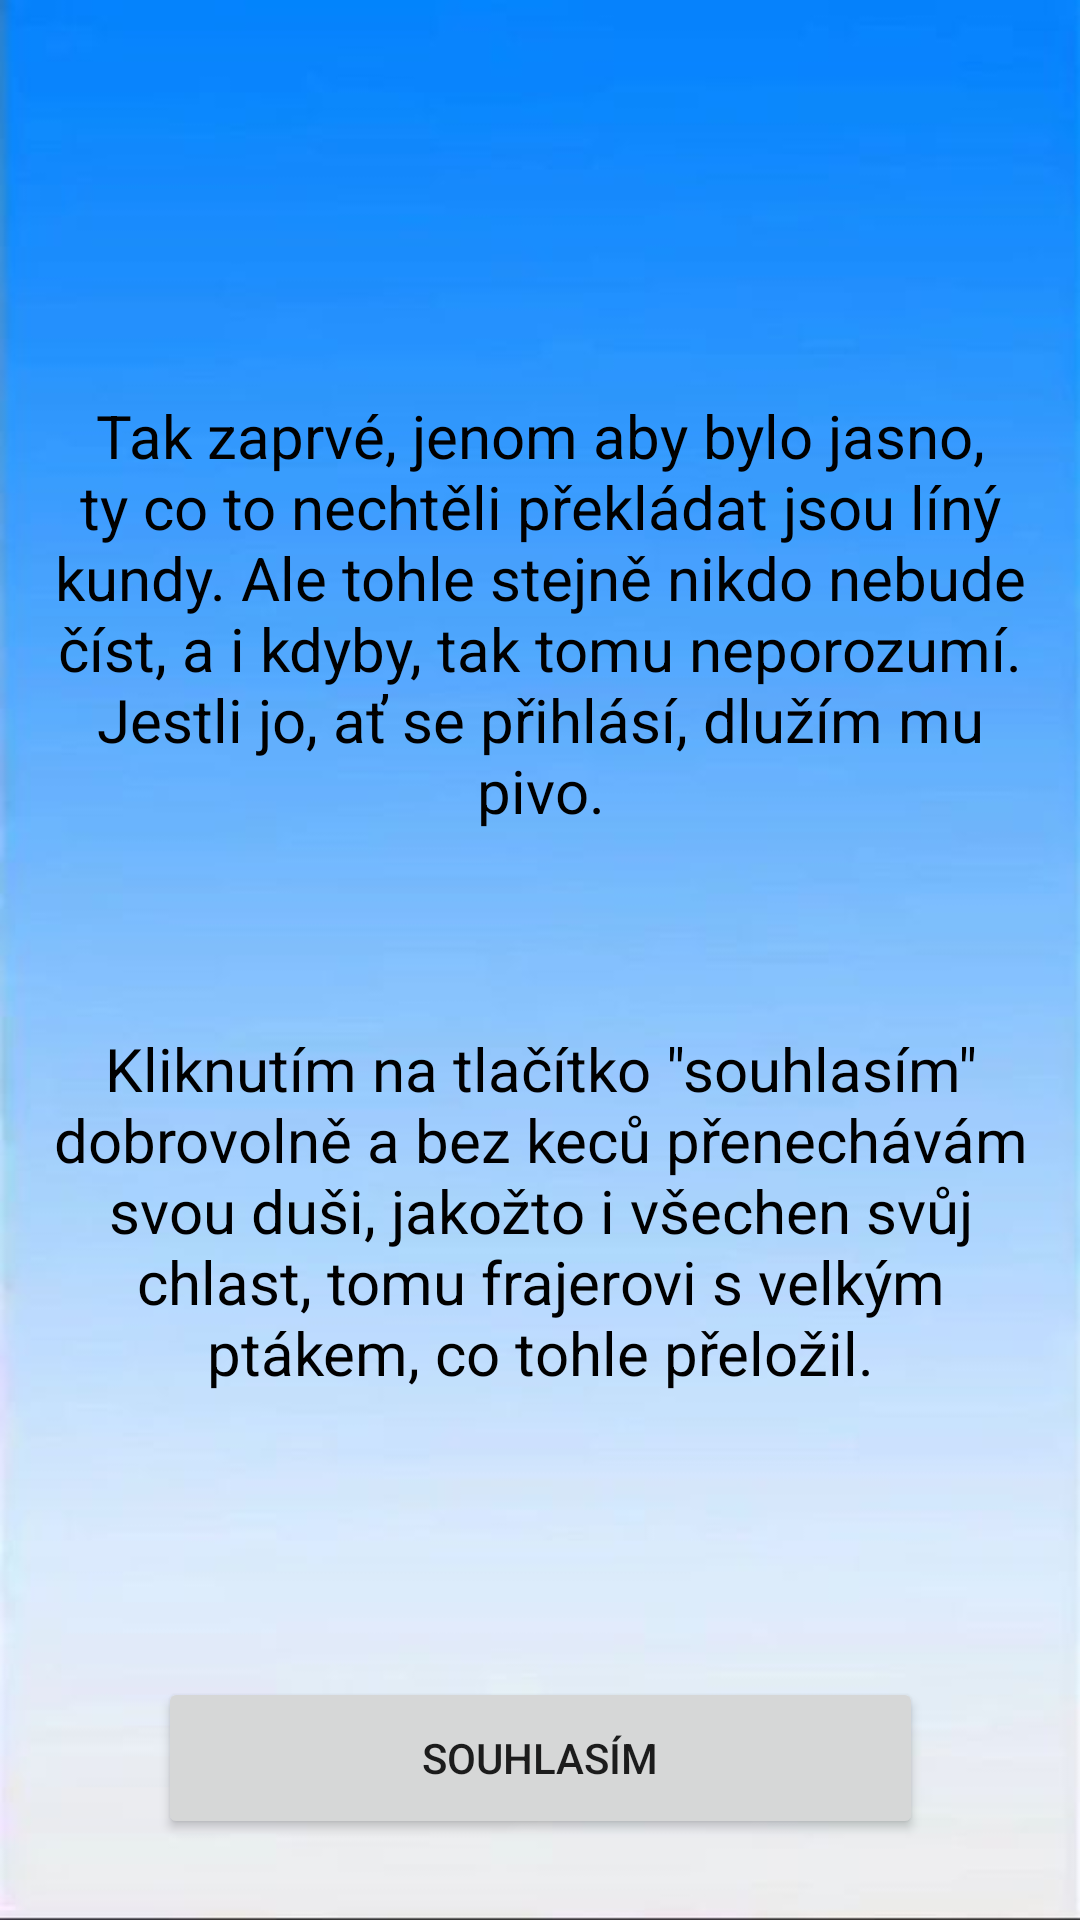

This screen was rendered from an Android layout file. Write that file and the resources it references.
<!-- AndroidManifest.xml: application theme Theme.Hermes -->
<!-- res/layout/activity_terms_and_conditions_cz.xml -->
<?xml version="1.0" encoding="utf-8"?>
<androidx.constraintlayout.widget.ConstraintLayout xmlns:android="http://schemas.android.com/apk/res/android"
    xmlns:app="http://schemas.android.com/apk/res-auto"
    xmlns:tools="http://schemas.android.com/tools"
    android:layout_width="match_parent"
    android:layout_height="match_parent"
    android:background="@drawable/app_background"
    tools:context=".TermsAndConditionsCz">

    <TextView
        android:id="@+id/textView"
        android:layout_width="0dp"
        android:layout_height="wrap_content"
        android:layout_marginStart="10dp"
        android:layout_marginTop="66dp"
        android:layout_marginEnd="10dp"
        android:text="Tak zaprvé, jenom aby bylo jasno, ty co to nechtěli překládat jsou líný kundy. Ale tohle stejně nikdo nebude číst, a i kdyby, tak tomu neporozumí. Jestli jo, ať se přihlásí, dlužím mu pivo."
        android:textAlignment="center"
        android:textColor="@color/black"
        android:textSize="20sp"
        app:layout_constraintBottom_toTopOf="@+id/textView36"
        app:layout_constraintEnd_toEndOf="parent"
        app:layout_constraintStart_toStartOf="parent"
        app:layout_constraintTop_toTopOf="parent" />

    <Button
        android:id="@+id/termsBackB"
        android:layout_width="255dp"
        android:layout_height="54dp"
        android:layout_marginStart="70dp"
        android:layout_marginEnd="70dp"
        android:layout_marginBottom="27dp"
        android:text="Souhlasím"
        app:cornerRadius="20dp"
        app:layout_constraintBottom_toBottomOf="parent"
        app:layout_constraintEnd_toEndOf="parent"
        app:layout_constraintStart_toStartOf="parent" />

    <TextView
        android:id="@+id/textView36"
        android:layout_width="0dp"
        android:layout_height="wrap_content"
        android:layout_marginStart="10dp"
        android:layout_marginEnd="10dp"
        android:layout_marginBottom="29dp"
        android:text="Kliknutím na tlačítko &quot;souhlasím&quot; dobrovolně a bez keců přenechávám svou duši, jakožto i všechen svůj chlast, tomu frajerovi s velkým ptákem, co tohle přeložil."
        android:textAlignment="center"
        android:textColor="@color/black"
        android:textSize="20sp"
        app:layout_constraintBottom_toTopOf="@+id/termsBackB"
        app:layout_constraintEnd_toEndOf="parent"
        app:layout_constraintStart_toStartOf="parent"
        app:layout_constraintTop_toBottomOf="@+id/textView" />

</androidx.constraintlayout.widget.ConstraintLayout>
<!-- resources referenced by this layout -->
<resources>
  <!-- drawable app_background: jpg bitmap (drawable, 15618 bytes) -->
  <style name="Theme.Hermes" parent="Theme.MaterialComponents.DayNight.DarkActionBar">
          
          <item name="colorPrimary">#296CA1</item>
          <item name="colorPrimaryVariant">#296CA1</item>
          <item name="colorOnPrimary">@color/white</item>
          
          <item name="colorSecondary">@color/teal_200</item>
          <item name="colorSecondaryVariant">@color/teal_700</item>
          <item name="colorOnSecondary">@color/black</item>
          
          <item name="android:statusBarColor" tools:targetApi="l">?attr/colorPrimaryVariant</item>
          
      </style>
  <!-- not gathered from this repository: default colours our renderer supplied (Android Studio template values) -->
  <color name="teal_200">#FF03DAC5</color>
  <color name="teal_700">#FF018786</color>
  <color name="black">#FF000000</color>
  <color name="white">#FFFFFFFF</color>
</resources>
